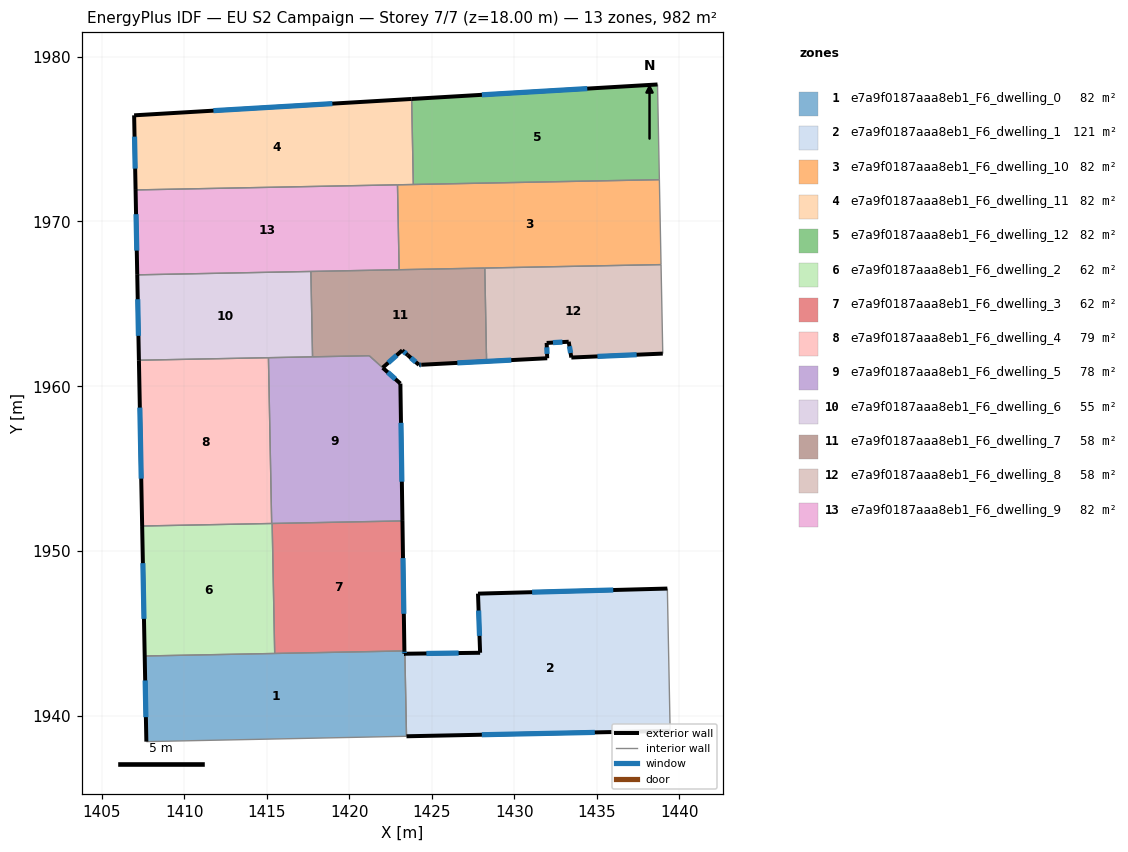
=== STOREY PLAN SPEC (per zone: floor XY polygon, exterior-wall plan segments, windows/doors) ===
zone 1: e7a9f0187aaa8eb1_F6_dwelling_0  (81.8 m²)
  floor: (1423.34, 1943.95) (1423.34, 1943.78) (1423.37, 1943.78) (1423.47, 1938.77) (1407.69, 1938.45) (1407.59, 1943.64)
  exterior wall: (1407.59, 1943.64) – (1407.69, 1938.45)  [5.2 m]
    window: (1407.62, 1942.16) – (1407.66, 1939.93)  [2.9 m²]
  exterior wall: (1423.34, 1943.78) – (1423.34, 1943.95)  [0.2 m]
    window: (1423.34, 1943.83) – (1423.34, 1943.90)  [0.1 m²]
  exterior wall: (1423.37, 1943.78) – (1423.34, 1943.78)  [0.0 m]
  interior walls: 4
zone 2: e7a9f0187aaa8eb1_F6_dwelling_1  (121.1 m²)
  floor: (1439.29, 1947.73) (1439.46, 1939.10) (1423.47, 1938.77) (1423.37, 1943.78) (1427.93, 1943.84) (1427.80, 1947.42)
  exterior wall: (1423.47, 1938.77) – (1439.46, 1939.10)  [16.0 m]
    window: (1428.04, 1938.87) – (1434.89, 1939.01)  [8.8 m²]
  exterior wall: (1427.93, 1943.84) – (1423.37, 1943.78)  [4.6 m]
    window: (1426.63, 1943.82) – (1424.67, 1943.80)  [2.5 m²]
  exterior wall: (1427.80, 1947.42) – (1427.93, 1943.84)  [3.6 m]
    window: (1427.84, 1946.40) – (1427.89, 1944.86)  [2.0 m²]
  exterior wall: (1439.29, 1947.73) – (1427.80, 1947.42)  [11.5 m]
    window: (1436.01, 1947.64) – (1431.08, 1947.51)  [6.3 m²]
  interior walls: 2
zone 3: e7a9f0187aaa8eb1_F6_dwelling_10  (81.8 m²)
  floor: (1438.80, 1972.53) (1438.90, 1967.38) (1423.02, 1967.07) (1422.92, 1972.22)
  interior walls: 6
zone 4: e7a9f0187aaa8eb1_F6_dwelling_11  (81.8 m²)
  floor: (1423.78, 1977.43) (1423.88, 1972.24) (1407.04, 1971.91) (1406.95, 1976.43)
  exterior wall: (1406.95, 1976.43) – (1407.04, 1971.91)  [4.5 m]
    window: (1406.97, 1975.14) – (1407.01, 1973.20)  [2.5 m²]
  exterior wall: (1423.78, 1977.43) – (1406.95, 1976.43)  [16.9 m]
    window: (1418.97, 1977.14) – (1411.76, 1976.72)  [9.3 m²]
  interior walls: 3
zone 5: e7a9f0187aaa8eb1_F6_dwelling_12  (81.8 m²)
  floor: (1438.69, 1978.30) (1438.80, 1972.53) (1423.88, 1972.24) (1423.78, 1977.43)
  exterior wall: (1438.69, 1978.30) – (1423.78, 1977.43)  [14.9 m]
    window: (1434.43, 1978.05) – (1428.04, 1977.68)  [8.2 m²]
  interior walls: 3
zone 6: e7a9f0187aaa8eb1_F6_dwelling_2  (62.2 m²)
  floor: (1415.32, 1951.68) (1415.47, 1943.80) (1407.59, 1943.64) (1407.43, 1951.53)
  exterior wall: (1407.43, 1951.53) – (1407.59, 1943.64)  [7.9 m]
    window: (1407.48, 1949.27) – (1407.54, 1945.90)  [4.3 m²]
  interior walls: 4
zone 7: e7a9f0187aaa8eb1_F6_dwelling_3  (62.2 m²)
  floor: (1423.22, 1951.83) (1423.34, 1943.95) (1415.47, 1943.80) (1415.32, 1951.68)
  exterior wall: (1423.34, 1943.95) – (1423.22, 1951.83)  [7.9 m]
    window: (1423.31, 1946.20) – (1423.25, 1949.58)  [4.3 m²]
  interior walls: 3
zone 8: e7a9f0187aaa8eb1_F6_dwelling_4  (79.0 m²)
  floor: (1415.09, 1961.73) (1415.29, 1951.68) (1407.43, 1951.53) (1407.24, 1961.58)
  exterior wall: (1407.24, 1961.58) – (1407.43, 1951.53)  [10.1 m]
    window: (1407.29, 1958.71) – (1407.38, 1954.40)  [5.5 m²]
  interior walls: 3
zone 9: e7a9f0187aaa8eb1_F6_dwelling_5  (78.4 m²)
  floor: (1423.10, 1960.17) (1423.22, 1951.83) (1415.29, 1951.68) (1415.09, 1961.73) (1421.21, 1961.85)
  exterior wall: (1423.10, 1960.17) – (1422.03, 1961.12)  [1.4 m]
    window: (1422.79, 1960.44) – (1422.33, 1960.85)  [0.8 m²]
  exterior wall: (1423.22, 1951.83) – (1423.10, 1960.17)  [8.3 m]
    window: (1423.19, 1954.21) – (1423.13, 1957.78)  [4.6 m²]
  interior walls: 6
zone 10: e7a9f0187aaa8eb1_F6_dwelling_6  (54.5 m²)
  floor: (1417.67, 1966.96) (1417.77, 1961.79) (1407.24, 1961.58) (1407.14, 1966.76)
  exterior wall: (1407.14, 1966.76) – (1407.24, 1961.58)  [5.2 m]
    window: (1407.17, 1965.28) – (1407.21, 1963.06)  [2.9 m²]
  interior walls: 4
zone 11: e7a9f0187aaa8eb1_F6_dwelling_7  (57.6 m²)
  floor: (1428.22, 1967.17) (1428.32, 1961.52) (1424.36, 1961.30) (1424.22, 1961.30) (1423.53, 1961.90) (1423.21, 1962.18) (1422.02, 1961.13) (1421.21, 1961.85) (1417.77, 1961.79) (1417.67, 1966.96)
  exterior wall: (1424.22, 1961.30) – (1424.36, 1961.30)  [0.1 m]
    window: (1424.26, 1961.30) – (1424.32, 1961.30)  [0.1 m²]
  exterior wall: (1423.53, 1961.90) – (1424.22, 1961.30)  [0.9 m]
    window: (1423.73, 1961.73) – (1424.03, 1961.47)  [0.5 m²]
  exterior wall: (1423.21, 1962.18) – (1423.53, 1961.90)  [0.4 m]
    window: (1423.30, 1962.10) – (1423.44, 1961.98)  [0.2 m²]
  exterior wall: (1422.02, 1961.13) – (1423.21, 1962.18)  [1.6 m]
    window: (1422.36, 1961.43) – (1422.87, 1961.88)  [0.9 m²]
  interior walls: 8
zone 12: e7a9f0187aaa8eb1_F6_dwelling_8  (57.7 m²)
  floor: (1438.90, 1967.38) (1439.01, 1961.98) (1433.46, 1961.74) (1433.30, 1962.70) (1431.97, 1962.63) (1432.00, 1961.70) (1424.37, 1961.31) (1428.32, 1961.52) (1428.32, 1962.00) (1428.22, 1967.17)
  exterior wall: (1433.46, 1961.74) – (1439.01, 1961.98)  [5.6 m]
    window: (1435.05, 1961.81) – (1437.42, 1961.91)  [3.1 m²]
  exterior wall: (1433.30, 1962.70) – (1433.46, 1961.74)  [1.0 m]
    window: (1433.35, 1962.43) – (1433.42, 1962.02)  [0.5 m²]
  exterior wall: (1431.97, 1962.63) – (1433.30, 1962.70)  [1.3 m]
    window: (1432.35, 1962.65) – (1432.92, 1962.68)  [0.7 m²]
  exterior wall: (1432.00, 1961.70) – (1431.97, 1962.63)  [0.9 m]
    window: (1431.99, 1961.97) – (1431.98, 1962.36)  [0.5 m²]
  exterior wall: (1424.37, 1961.31) – (1432.00, 1961.70)  [7.6 m]
    window: (1426.55, 1961.42) – (1429.82, 1961.59)  [4.2 m²]
  interior walls: 5
zone 13: e7a9f0187aaa8eb1_F6_dwelling_9  (81.8 m²)
  floor: (1422.92, 1972.22) (1423.02, 1967.07) (1407.14, 1966.76) (1407.04, 1971.91)
  exterior wall: (1407.04, 1971.91) – (1407.14, 1966.76)  [5.2 m]
    window: (1407.06, 1970.44) – (1407.11, 1968.23)  [2.8 m²]
  interior walls: 4

=== DERIVED (storey summary) ===
Building: EU S2 Campaign
Storey: 7 of 7  (floor level z = 18.00 m)
Storey gross floor area: 981.9 m²
Zones on this storey: 13
  - e7a9f0187aaa8eb1_F6_dwelling_0: floor 81.8 m²; exterior wall 5.4 m (16.2 m²); 2 window(s) 3.0 m²; WWR 18.3%
  - e7a9f0187aaa8eb1_F6_dwelling_1: floor 121.1 m²; exterior wall 35.6 m (106.9 m²); 4 window(s) 19.6 m²; WWR 18.4%
  - e7a9f0187aaa8eb1_F6_dwelling_10: floor 81.8 m²
  - e7a9f0187aaa8eb1_F6_dwelling_11: floor 81.8 m²; exterior wall 21.4 m (64.2 m²); 2 window(s) 11.8 m²; WWR 18.4%
  - e7a9f0187aaa8eb1_F6_dwelling_12: floor 81.8 m²; exterior wall 14.9 m (44.8 m²); 1 window(s) 8.2 m²; WWR 18.4%
  - e7a9f0187aaa8eb1_F6_dwelling_2: floor 62.2 m²; exterior wall 7.9 m (23.7 m²); 1 window(s) 4.3 m²; WWR 18.4%
  - e7a9f0187aaa8eb1_F6_dwelling_3: floor 62.2 m²; exterior wall 7.9 m (23.7 m²); 1 window(s) 4.3 m²; WWR 18.4%
  - e7a9f0187aaa8eb1_F6_dwelling_4: floor 79.0 m²; exterior wall 10.1 m (30.2 m²); 1 window(s) 5.5 m²; WWR 18.4%
  - e7a9f0187aaa8eb1_F6_dwelling_5: floor 78.4 m²; exterior wall 9.8 m (29.3 m²); 2 window(s) 5.4 m²; WWR 18.4%
  - e7a9f0187aaa8eb1_F6_dwelling_6: floor 54.5 m²; exterior wall 5.2 m (15.5 m²); 1 window(s) 2.9 m²; WWR 18.4%
  - e7a9f0187aaa8eb1_F6_dwelling_7: floor 57.6 m²; exterior wall 3.1 m (9.2 m²); 4 window(s) 1.7 m²; WWR 18.4%
  - e7a9f0187aaa8eb1_F6_dwelling_8: floor 57.7 m²; exterior wall 16.4 m (49.3 m²); 5 window(s) 9.1 m²; WWR 18.4%
  - e7a9f0187aaa8eb1_F6_dwelling_9: floor 81.8 m²; exterior wall 5.2 m (15.5 m²); 1 window(s) 2.8 m²; WWR 18.4%
Zone adjacency (shared interzone walls):
  - e7a9f0187aaa8eb1_F6_dwelling_0 ↔ e7a9f0187aaa8eb1_F6_dwelling_1
  - e7a9f0187aaa8eb1_F6_dwelling_0 ↔ e7a9f0187aaa8eb1_F6_dwelling_2
  - e7a9f0187aaa8eb1_F6_dwelling_0 ↔ e7a9f0187aaa8eb1_F6_dwelling_3
  - e7a9f0187aaa8eb1_F6_dwelling_10 ↔ e7a9f0187aaa8eb1_F6_dwelling_11
  - e7a9f0187aaa8eb1_F6_dwelling_10 ↔ e7a9f0187aaa8eb1_F6_dwelling_12
  - e7a9f0187aaa8eb1_F6_dwelling_10 ↔ e7a9f0187aaa8eb1_F6_dwelling_7
  - e7a9f0187aaa8eb1_F6_dwelling_10 ↔ e7a9f0187aaa8eb1_F6_dwelling_8
  - e7a9f0187aaa8eb1_F6_dwelling_10 ↔ e7a9f0187aaa8eb1_F6_dwelling_9
  - e7a9f0187aaa8eb1_F6_dwelling_11 ↔ e7a9f0187aaa8eb1_F6_dwelling_12
  - e7a9f0187aaa8eb1_F6_dwelling_11 ↔ e7a9f0187aaa8eb1_F6_dwelling_9
  - e7a9f0187aaa8eb1_F6_dwelling_2 ↔ e7a9f0187aaa8eb1_F6_dwelling_3
  - e7a9f0187aaa8eb1_F6_dwelling_2 ↔ e7a9f0187aaa8eb1_F6_dwelling_4
  - e7a9f0187aaa8eb1_F6_dwelling_2 ↔ e7a9f0187aaa8eb1_F6_dwelling_5
  - e7a9f0187aaa8eb1_F6_dwelling_3 ↔ e7a9f0187aaa8eb1_F6_dwelling_5
  - e7a9f0187aaa8eb1_F6_dwelling_4 ↔ e7a9f0187aaa8eb1_F6_dwelling_5
  - e7a9f0187aaa8eb1_F6_dwelling_4 ↔ e7a9f0187aaa8eb1_F6_dwelling_6
  - e7a9f0187aaa8eb1_F6_dwelling_5 ↔ e7a9f0187aaa8eb1_F6_dwelling_6
  - e7a9f0187aaa8eb1_F6_dwelling_5 ↔ e7a9f0187aaa8eb1_F6_dwelling_7
  - e7a9f0187aaa8eb1_F6_dwelling_6 ↔ e7a9f0187aaa8eb1_F6_dwelling_7
  - e7a9f0187aaa8eb1_F6_dwelling_6 ↔ e7a9f0187aaa8eb1_F6_dwelling_9
  - e7a9f0187aaa8eb1_F6_dwelling_7 ↔ e7a9f0187aaa8eb1_F6_dwelling_8
  - e7a9f0187aaa8eb1_F6_dwelling_7 ↔ e7a9f0187aaa8eb1_F6_dwelling_9